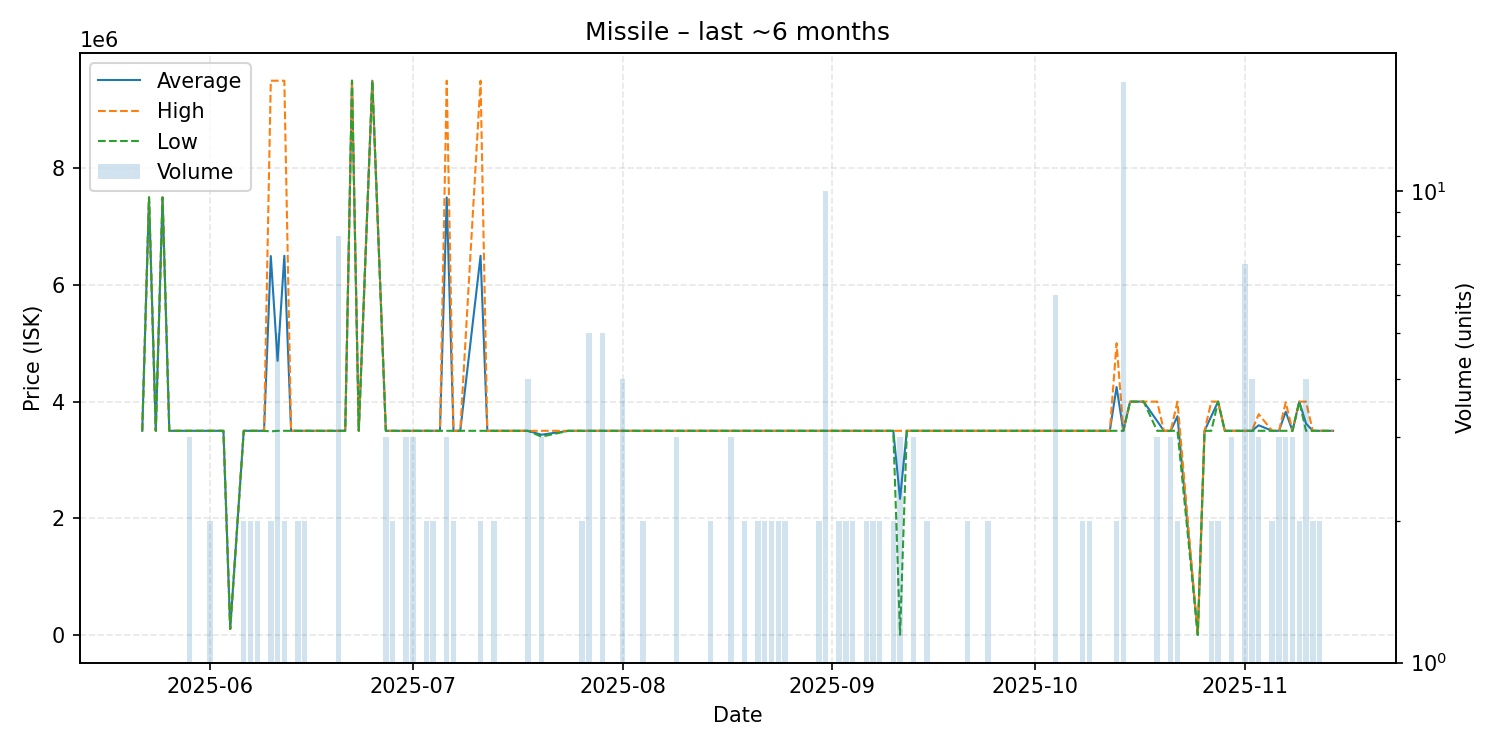

Data behind this chart, as committed beside it:
date, average, highest, lowest, order_count, volume
2025-05-22, 3500000, 3500000, 3500000, 1, 1
2025-05-23, 7500000, 7500000, 7500000, 1, 1
2025-05-24, 3500000, 3500000, 3500000, 1, 1
2025-05-25, 7500000, 7500000, 7500000, 1, 1
2025-05-26, 3500000, 3500000, 3500000, 1, 1
2025-05-27, 3500000, 3500000, 3500000, 1, 1
2025-05-28, 3500000, 3500000, 3500000, 1, 1
2025-05-29, 3500000, 3500000, 3500000, 3, 3
2025-05-30, 3500000, 3500000, 3500000, 1, 1
2025-06-01, 3500000, 3500000, 3500000, 2, 2
2025-06-02, 3500000, 3500000, 3500000, 1, 1
2025-06-03, 3500000, 3500000, 3500000, 1, 1
2025-06-04, 104500, 104500, 104500, 1, 1
2025-06-06, 3500000, 3500000, 3500000, 2, 2
2025-06-07, 3500000, 3500000, 3500000, 2, 2
2025-06-08, 3500000, 3500000, 3500000, 2, 2
2025-06-09, 3500000, 3500000, 3500000, 1, 1
2025-06-10, 6495000, 9500000, 3490000, 2, 2
2025-06-11, 4700000, 9500000, 3500000, 5, 5
2025-06-12, 6500000, 9500000, 3500000, 2, 2
2025-06-13, 3500000, 3500000, 3500000, 1, 1
2025-06-14, 3500000, 3500000, 3500000, 2, 2
2025-06-15, 3500000, 3500000, 3500000, 2, 2
2025-06-19, 3500000, 3500000, 3500000, 1, 1
2025-06-20, 3500000, 3500000, 3500000, 5, 8
2025-06-21, 3500000, 3500000, 3500000, 1, 1
2025-06-22, 9500000, 9500000, 9500000, 1, 1
2025-06-23, 3500000, 3500000, 3500000, 1, 1
2025-06-25, 9500000, 9500000, 9500000, 1, 1
2025-06-27, 3500000, 3500000, 3500000, 3, 3
2025-06-28, 3500000, 3500000, 3500000, 2, 2
2025-06-30, 3500000, 3500000, 3500000, 3, 3
2025-07-01, 3500000, 3500000, 3500000, 2, 3
2025-07-03, 3500000, 3500000, 3500000, 1, 2
2025-07-04, 3500000, 3500000, 3500000, 2, 2
2025-07-05, 3500000, 3500000, 3500000, 1, 1
2025-07-06, 7500000, 9500000, 3500000, 2, 3
2025-07-07, 3500000, 3500000, 3500000, 2, 2
2025-07-08, 3500000, 3500000, 3500000, 1, 1
2025-07-11, 6500000, 9500000, 3500000, 2, 2
2025-07-12, 3500000, 3500000, 3500000, 1, 1
2025-07-13, 3500000, 3500000, 3500000, 2, 2
2025-07-17, 3500000, 3500000, 3500000, 1, 1
2025-07-18, 3500000, 3500000, 3500000, 3, 4
2025-07-20, 3433333, 3500000, 3400000, 3, 3
2025-07-24, 3500000, 3500000, 3500000, 1, 1
2025-07-25, 3500000, 3500000, 3500000, 1, 1
2025-07-26, 3500000, 3500000, 3500000, 2, 2
2025-07-27, 3500000, 3500000, 3500000, 5, 5
2025-07-29, 3500000, 3500000, 3500000, 3, 5
2025-07-31, 3500000, 3500000, 3500000, 1, 1
2025-08-01, 3499750, 3500000, 3499000, 4, 4
2025-08-04, 3500000, 3500000, 3500000, 2, 2
2025-08-05, 3500000, 3500000, 3500000, 1, 1
2025-08-08, 3500000, 3500000, 3500000, 1, 1
2025-08-09, 3500000, 3500000, 3500000, 3, 3
2025-08-12, 3500000, 3500000, 3500000, 1, 1
2025-08-14, 3500000, 3500000, 3500000, 1, 2
2025-08-15, 3500000, 3500000, 3500000, 1, 1
2025-08-17, 3500000, 3500000, 3500000, 3, 3
... 70 more rows
